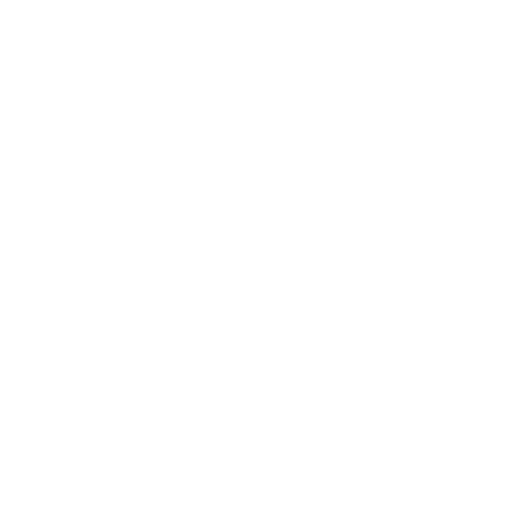
t = 0.00 s
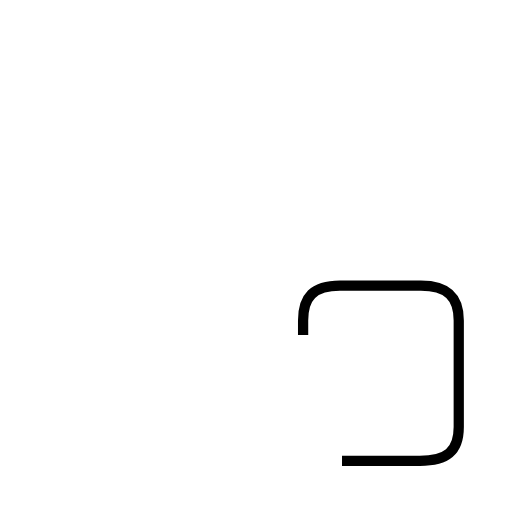
t = 1.34 s
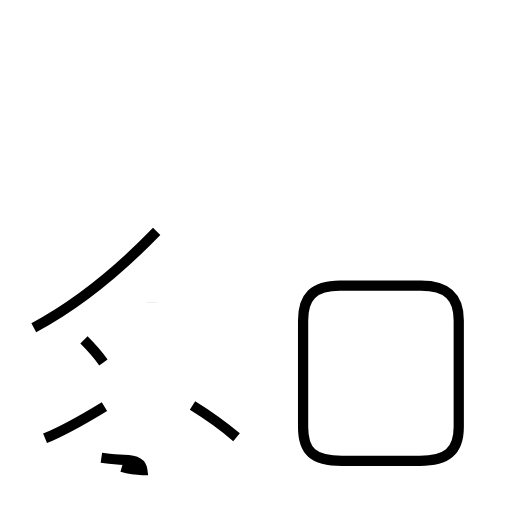
t = 2.89 s
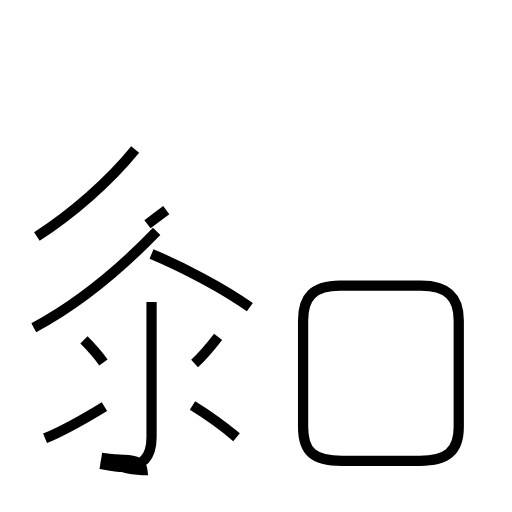
t = 4.37 s
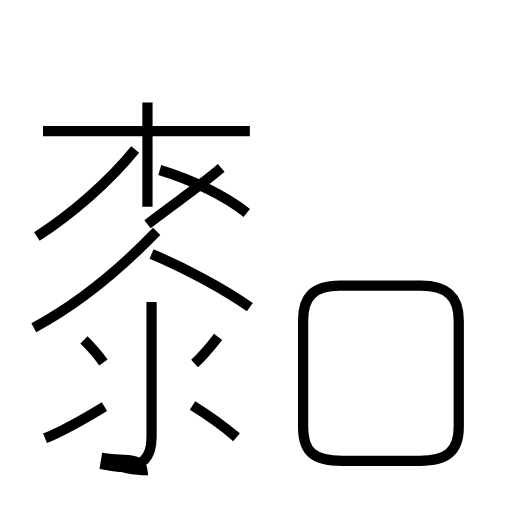
t = 5.78 s
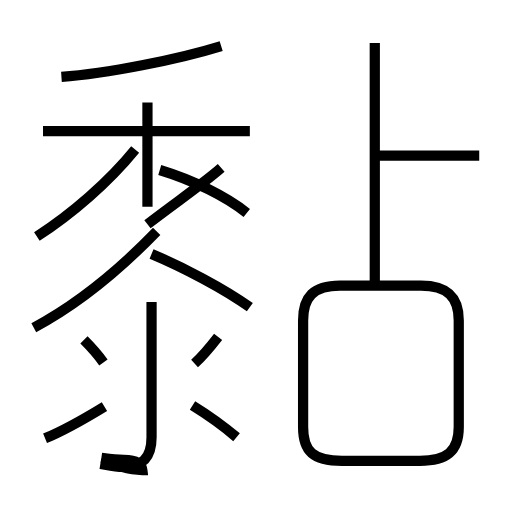
t = 7.26 s

The animated SVG that drew these frames (rendered in a browser with its animation timeline set to each time). Animation: 17 SMIL elements (animate=17); one cycle of 7.26 s.

<?xml version='1.0' encoding='utf-8'?>
<svg viewBox="0.0 -6.0 50.0 50.0" version="1.1" xmlns="http://www.w3.org/2000/svg"><rect x="-1000" y="-1000" width="2000" height="2000" stroke="white" fill="white" /><g style="fill:none;stroke:#000000;stroke-width:1"><path d="M 33.4 1.0 L 41.0 1.0 C 43.6 1.0 44.8 0.1 44.8 -2.3 L 44.8 -12.7 C 44.8 -15.0 43.7 -16.1 41.1 -16.1 L 33.2 -16.1 C 30.6 -16.1 29.6 -15.0 29.6 -12.7 L 29.6 -2.3 C 29.6 0.1 30.6 1.0 33.4 1.0 Z " transform="translate(0.0 38.0)" stroke-dasharray="59.55794295496682" stroke-dashoffset="59.55794295496682"><animate attributeName="stroke-dashoffset" from="59.55794295496682" to="0" dur="1.7867382886490044s" begin="0s" fill="freeze" /></path><path d="M 4.4 -1.2 C 6.1 -1.9 8.4 -3.2 10.2 -4.3 " transform="translate(0.0 38.0)" stroke-dasharray="6.582249399069863" stroke-dashoffset="6.582249399069863"><animate attributeName="stroke-dashoffset" from="6.582249399069863" to="0" dur="0.1974674819720959s" begin="1.7867382886490044s" fill="freeze" /></path><path d="M 11.9 1.6 C 12.6 1.8 13.2 1.9 13.9 1.9 C 13.8 1.1 12.9 0.9 12.1 0.9 C 11.2 0.9 10.6 0.8 9.9 0.7 " transform="translate(0.0 38.0)" stroke-dasharray="6.503082312922091" stroke-dashoffset="6.503082312922091"><animate attributeName="stroke-dashoffset" from="6.503082312922091" to="0" dur="0.19509246938766273s" begin="1.9842057706211003s" fill="freeze" /></path><path d="M 23.1 -1.3 C 21.8 -2.4 20.1 -3.6 18.8 -4.4 " transform="translate(0.0 38.0)" stroke-dasharray="5.30529880418967" stroke-dashoffset="5.30529880418967"><animate attributeName="stroke-dashoffset" from="5.30529880418967" to="0" dur="0.15915896412569008s" begin="2.179298240008763s" fill="freeze" /></path><path d="M 10.1 -8.6 C 9.6 -9.3 8.8 -10.2 8.2 -10.8 " transform="translate(0.0 38.0)" stroke-dasharray="2.9096118790387284" stroke-dashoffset="2.9096118790387284"><animate attributeName="stroke-dashoffset" from="2.9096118790387284" to="0" dur="0.08728835637116185s" begin="2.338457204134453s" fill="freeze" /></path><path d="M 3.3 -12.0 C 7.8 -14.4 12.1 -18.1 15.3 -21.4 " transform="translate(0.0 38.0)" stroke-dasharray="15.301316558567907" stroke-dashoffset="15.301316558567907"><animate attributeName="stroke-dashoffset" from="15.301316558567907" to="0" dur="0.4590394967570372s" begin="2.425745560505615s" fill="freeze" /></path><path d="M 14.8 -14.5 L 14.8 -1.3 C 14.8 0.8 13.8 1.6 12.0 1.6 C 11.2 1.6 10.4 1.4 9.8 1.3 " transform="translate(0.0 38.0)" stroke-dasharray="20.074182446413882" stroke-dashoffset="20.074182446413882"><animate attributeName="stroke-dashoffset" from="20.074182446413882" to="0" dur="0.6022254733924165s" begin="2.884785057262652s" fill="freeze" /></path><path d="M 19.0 -8.5 C 19.9 -9.3 20.6 -10.2 21.3 -11.1 " transform="translate(0.0 38.0)" stroke-dasharray="3.476633082238918" stroke-dashoffset="3.476633082238918"><animate attributeName="stroke-dashoffset" from="3.476633082238918" to="0" dur="0.10429899246716753s" begin="3.4870105306550685s" fill="freeze" /></path><path d="M 3.6 -20.9 C 7.0 -23.1 10.6 -26.2 13.2 -29.4 " transform="translate(0.0 38.0)" stroke-dasharray="12.871090567098964" stroke-dashoffset="12.871090567098964"><animate attributeName="stroke-dashoffset" from="12.871090567098964" to="0" dur="0.3861327170129689s" begin="3.591309523122236s" fill="freeze" /></path><path d="M 24.4 -14.0 C 21.9 -15.8 17.9 -17.9 14.8 -19.2 " transform="translate(0.0 38.0)" stroke-dasharray="10.937029281805597" stroke-dashoffset="10.937029281805597"><animate attributeName="stroke-dashoffset" from="10.937029281805597" to="0" dur="0.32811087845416786s" begin="3.977442240135205s" fill="freeze" /></path><path d="M 14.4 -22.1 C 17.4 -24.4 19.9 -26.1 21.6 -27.6 " transform="translate(0.0 38.0)" stroke-dasharray="9.06230362798558" stroke-dashoffset="9.06230362798558"><animate attributeName="stroke-dashoffset" from="9.06230362798558" to="0" dur="0.2718691088395674s" begin="4.305553118589373s" fill="freeze" /></path><path d="M 24.4 -31.2 L 4.2 -31.2 " transform="translate(0.0 38.0)" stroke-dasharray="20.2" stroke-dashoffset="20.2"><animate attributeName="stroke-dashoffset" from="20.2" to="0" dur="0.606s" begin="4.57742222742894s" fill="freeze" /></path><path d="M 24.1 -23.2 C 22.1 -24.8 18.9 -26.4 15.6 -27.4 " transform="translate(0.0 38.0)" stroke-dasharray="9.531785637929564" stroke-dashoffset="9.531785637929564"><animate attributeName="stroke-dashoffset" from="9.531785637929564" to="0" dur="0.28595356913788694s" begin="5.18342222742894s" fill="freeze" /></path><path d="M 14.4 -34.0 L 14.4 -23.8 " transform="translate(0.0 38.0)" stroke-dasharray="10.2" stroke-dashoffset="10.2"><animate attributeName="stroke-dashoffset" from="10.2" to="0" dur="0.306s" begin="5.469375796566827s" fill="freeze" /></path><path d="M 6.0 -36.5 C 10.4 -36.8 17.4 -38.2 21.6 -39.5 " transform="translate(0.0 38.0)" stroke-dasharray="15.912362021058307" stroke-dashoffset="15.912362021058307"><animate attributeName="stroke-dashoffset" from="15.912362021058307" to="0" dur="0.4773708606317492s" begin="5.775375796566827s" fill="freeze" /></path><path d="M 36.6 -16.1 L 36.6 -39.8 " transform="translate(0.0 38.0)" stroke-dasharray="23.699999999999996" stroke-dashoffset="23.699999999999996"><animate attributeName="stroke-dashoffset" from="23.699999999999996" to="0" dur="0.7109999999999999s" begin="6.252746657198577s" fill="freeze" /></path><path d="M 46.8 -28.8 L 37.0 -28.8" transform="translate(0.0 38.0)" stroke-dasharray="9.799999999999997" stroke-dashoffset="9.799999999999997"><animate attributeName="stroke-dashoffset" from="9.799999999999997" to="0" dur="0.29399999999999993s" begin="6.963746657198577s" fill="freeze" /></path></g></svg>
